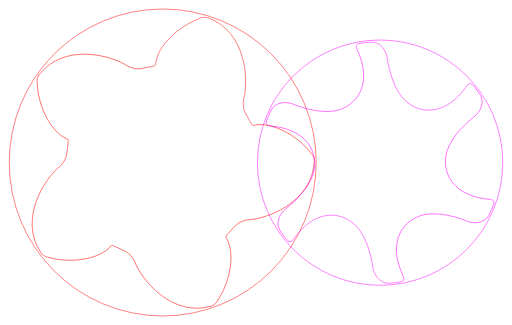
t = 0.00 s
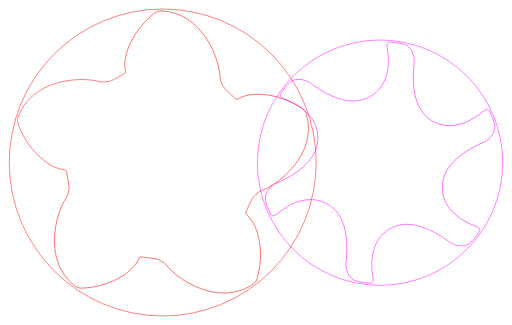
t = 2.50 s
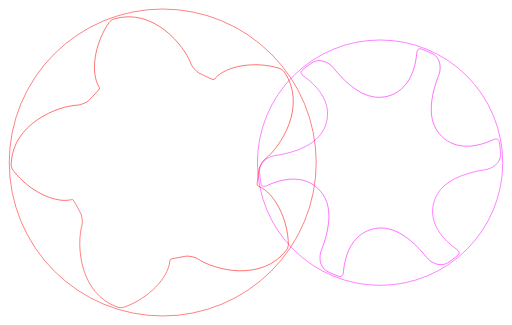
t = 3.00 s
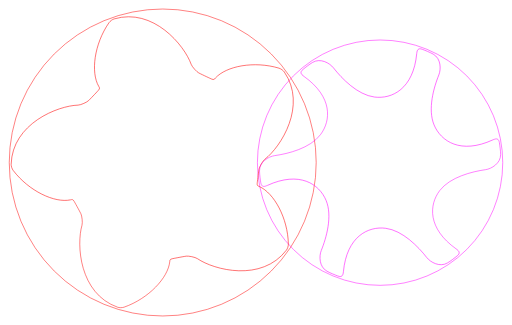
t = 5.00 s
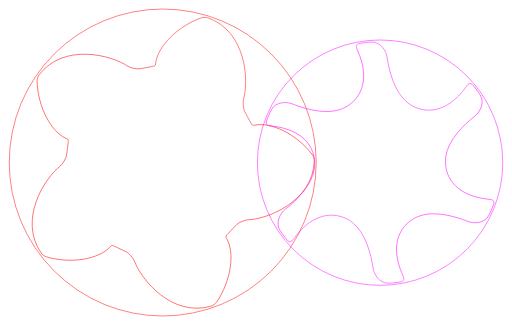
t = 6.00 s
t = 9.00 s: frame unchanged from t = 5.00 s, image omitted

The animated SVG that drew these frames (rendered in a browser with its animation timeline set to each time). Animation: 2 SMIL elements (animateTransform=2); frames cover the first 9.00 s, repeats indefinitely.

<?xml version="1.0" encoding="UTF-8" standalone="no"?>
<!-- Created with Inkscape (http://www.inkscape.org/) -->

<svg
   xmlns:dc="http://purl.org/dc/elements/1.1/"
   xmlns:cc="http://creativecommons.org/ns#"
   xmlns:rdf="http://www.w3.org/1999/02/22-rdf-syntax-ns#"
   xmlns:svg="http://www.w3.org/2000/svg"
   xmlns="http://www.w3.org/2000/svg"
   xmlns:xlink="http://www.w3.org/1999/xlink"
   xmlns:sodipodi="http://sodipodi.sourceforge.net/DTD/sodipodi-0.dtd"
   xmlns:inkscape="http://www.inkscape.org/namespaces/inkscape"
   width="291.30624mm"
   height="185.07428mm"
   viewBox="0 0 1032.1875 655.775"
   id="svg2"
   version="1.1"
   inkscape:version="0.91 r13725"
   sodipodi:docname="Asymmetric.svg">
  <defs
     id="defs4" />
  <sodipodi:namedview
     id="base"
     pagecolor="#ffffff"
     bordercolor="#666666"
     borderopacity="1.0"
     inkscape:pageopacity="0.0"
     inkscape:pageshadow="2"
     inkscape:zoom="0.49821586"
     inkscape:cx="504.75552"
     inkscape:cy="324.92057"
     inkscape:document-units="px"
     inkscape:current-layer="layer1"
     showgrid="false"
     inkscape:snap-center="true"
     inkscape:window-width="1534"
     inkscape:window-height="868"
     inkscape:window-x="1600"
     inkscape:window-y="0"
     inkscape:window-maximized="0"
     fit-margin-left="5"
     fit-margin-top="5"
     fit-margin-right="5"
     fit-margin-bottom="5" />
  <metadata
     id="metadata7">
    <rdf:RDF>
      <cc:Work
         rdf:about="">
        <dc:format>image/svg+xml</dc:format>
        <dc:type
           rdf:resource="http://purl.org/dc/dcmitype/StillImage" />
        <dc:title></dc:title>
      </cc:Work>
    </rdf:RDF>
  </metadata>
  <g
     inkscape:label="Layer 1"
     inkscape:groupmode="layer"
     id="layer1"
     transform="translate(444.62553,-179.71913)">
    <circle
       style="color:#000000;clip-rule:nonzero;display:inline;overflow:visible;visibility:visible;opacity:1;isolation:auto;mix-blend-mode:normal;color-interpolation:sRGB;color-interpolation-filters:linearRGB;solid-color:#000000;solid-opacity:1;fill:none;fill-opacity:1;fill-rule:nonzero;stroke:#ff0000;stroke-width:1;stroke-linecap:butt;stroke-linejoin:miter;stroke-miterlimit:4;stroke-dasharray:none;stroke-dashoffset:0;stroke-opacity:1;color-rendering:auto;image-rendering:auto;shape-rendering:auto;text-rendering:auto;enable-background:accumulate"
       id="path4322"
       cx="-116.73804"
       cy="507.60663"
       r="309.67096" />
    <circle
       style="color:#000000;clip-rule:nonzero;display:inline;overflow:visible;visibility:visible;opacity:1;isolation:auto;mix-blend-mode:normal;color-interpolation:sRGB;color-interpolation-filters:linearRGB;solid-color:#000000;solid-opacity:1;fill:none;fill-opacity:1;fill-rule:nonzero;stroke:#ff00ff;stroke-width:1;stroke-linecap:butt;stroke-linejoin:miter;stroke-miterlimit:4;stroke-dasharray:none;stroke-dashoffset:0;stroke-opacity:1;color-rendering:auto;image-rendering:auto;shape-rendering:auto;text-rendering:auto;enable-background:accumulate"
       id="path4393"
       cx="321.82086"
       cy="507.92651"
       r="247.52454" />
    <g
       id="g4229"
       inkscape:transform-center-x="-21.514942"
       inkscape:transform-center-y="0.52521325"
       transform="matrix(0.30901699,0.95105652,-0.95105652,0.30901699,402.09859,461.77202)">
    <animateTransform
       attributeName="transform"
       attributeType="XML"
       type="rotate"
       from="360 -116.73804 507.60663"
       to="0 -116.73804 507.60663"
       dur="10s"
       repeatCount="indefinite" />
      <path
         inkscape:tile-y0="212.27024"
         inkscape:tile-x0="-131.41398"
         inkscape:tile-h="221.07282"
         inkscape:tile-w="200.80737"
         inkscape:tile-cy="507.60663"
         inkscape:tile-cx="-116.73804"
         inkscape:transform-center-y="-184.79589"
         inkscape:transform-center-x="-85.924346"
         inkscape:connector-curvature="0"
         id="path4320-3-6-7"
         d="m -130.91671,307.39895 c 3.41441,-32.55174 42.692189,-74.31761 92.056209,-91.66445 4.146287,-1.45703 9.844347,-1.30561 13.184003,-0.11747 77.560111,27.59344 83.221975,126.61135 71.827337,165.39468 -1.600779,5.44849 0.168396,19.16226 2.163321,23.07542 4.676724,9.17366 12.405493,22.97657 13.708349,25.23979 2.720349,4.72557 4.498459,3.51645 7.266819,2.92741"
         style="fill:none;fill-rule:evenodd;stroke:#ff0000;stroke-width:1px;stroke-linecap:butt;stroke-linejoin:miter;stroke-opacity:1"
         sodipodi:nodetypes="csssssc" />
      <use
         height="100%"
         width="100%"
         inkscape:transform-center-y="38.576452"
         inkscape:transform-center-x="-217.66831"
         id="use4181"
         transform="matrix(0.30901699,0.95105652,-0.95105652,0.30901699,402.09859,461.77202)"
         xlink:href="#path4320-3-6-7"
         inkscape:tiled-clone-of="#path4320-3-6-7"
         y="0"
         x="0" />
      <use
         height="100%"
         width="100%"
         inkscape:transform-center-y="224.7564"
         inkscape:transform-center-x="-15.84095"
         id="use4183"
         transform="matrix(-0.80901699,0.58778525,-0.58778525,-0.80901699,87.182597,986.88591)"
         xlink:href="#path4320-3-6-7"
         inkscape:tiled-clone-of="#path4320-3-6-7"
         y="0"
         x="0" />
      <use
         height="100%"
         width="100%"
         inkscape:transform-center-y="74.884115"
         inkscape:transform-center-x="185.51041"
         id="use4185"
         transform="matrix(-0.80901699,-0.58778525,0.58778525,-0.80901699,-509.54478,849.65212)"
         xlink:href="#path4320-3-6-7"
         inkscape:tiled-clone-of="#path4320-3-6-7"
         y="0"
         x="0" />
      <use
         height="100%"
         width="100%"
         inkscape:transform-center-y="-133.7701"
         inkscape:transform-center-x="134.66111"
         id="use4187"
         transform="matrix(0.30901699,-0.95105652,0.95105652,0.30901699,-563.42659,239.72308)"
         xlink:href="#path4320-3-6-7"
         inkscape:tiled-clone-of="#path4320-3-6-7"
         y="0"
         x="0" />
    </g>
    <g
       id="g4237"
       inkscape:transform-center-y="-1.5931399e-05">
    <animateTransform
       attributeName="transform"
       attributeType="XML"
       type="rotate"
       from="0 321.82086 507.92651"
       to="360 321.82086 507.92651"
       dur="12s"
       repeatCount="indefinite" />
      <path
         inkscape:tile-y0="264.16552"
         inkscape:tile-x0="273.35415"
         inkscape:tile-h="138.33467"
         inkscape:tile-w="222.95759"
         inkscape:tile-cy="507.92652"
         inkscape:tile-cx="321.82086"
         inkscape:transform-center-y="-174.59352"
         inkscape:transform-center-x="-63.061106"
         inkscape:connector-curvature="0"
         id="path4198"
         d="m 275.85566,280.37428 c -3.22546,-7.05155 -3.27382,-11.78348 5.40807,-13.14436 6.47821,-1.01545 15.74744,-2.41038 23.76335,-2.55983 18.28017,-0.34081 29.27198,18.41888 30.98403,30.64175 3.76985,26.91421 14.79645,71.40847 42.1415,92.2347 28.43133,21.65355 76.298,25.08447 117.75167,-33.20318"
         style="fill:none;fill-rule:evenodd;stroke:#ff00ff;stroke-width:1px;stroke-linecap:butt;stroke-linejoin:miter;stroke-opacity:1" />
      <use
         height="100%"
         width="100%"
         inkscape:transform-center-y="-42.810593"
         inkscape:transform-center-x="-175.9388"
         id="use4214"
         transform="matrix(0.5,0.8660254,-0.8660254,0.5,600.7877,-24.741784)"
         xlink:href="#path4198"
         inkscape:tiled-clone-of="#path4198"
         y="0"
         x="0" />
      <use
         height="100%"
         width="100%"
         inkscape:transform-center-y="150.76066"
         inkscape:transform-center-x="-131.45844"
         id="use4216"
         transform="matrix(-0.5,0.8660254,-0.8660254,-0.5,922.60856,483.18473)"
         xlink:href="#path4198"
         inkscape:tiled-clone-of="#path4198"
         y="0"
         x="0" />
      <use
         height="100%"
         width="100%"
         inkscape:transform-center-y="174.59349"
         inkscape:transform-center-x="63.06111"
         id="use4218"
         transform="matrix(-1,0,0,-1,643.64172,1015.853)"
         xlink:href="#path4198"
         inkscape:tiled-clone-of="#path4198"
         y="0"
         x="0" />
      <use
         height="100%"
         width="100%"
         inkscape:transform-center-y="42.810577"
         inkscape:transform-center-x="175.93879"
         id="use4220"
         transform="matrix(-0.5,-0.8660254,0.8660254,-0.5,42.854027,1040.5948)"
         xlink:href="#path4198"
         inkscape:tiled-clone-of="#path4198"
         y="0"
         x="0" />
      <use
         height="100%"
         width="100%"
         inkscape:transform-center-y="-150.76066"
         inkscape:transform-center-x="131.45843"
         id="use4222"
         transform="matrix(0.5,-0.8660254,0.8660254,0.5,-278.96683,532.6683)"
         xlink:href="#path4198"
         inkscape:tiled-clone-of="#path4198"
         y="0"
         x="0" />
    </g>
  </g>
</svg>
